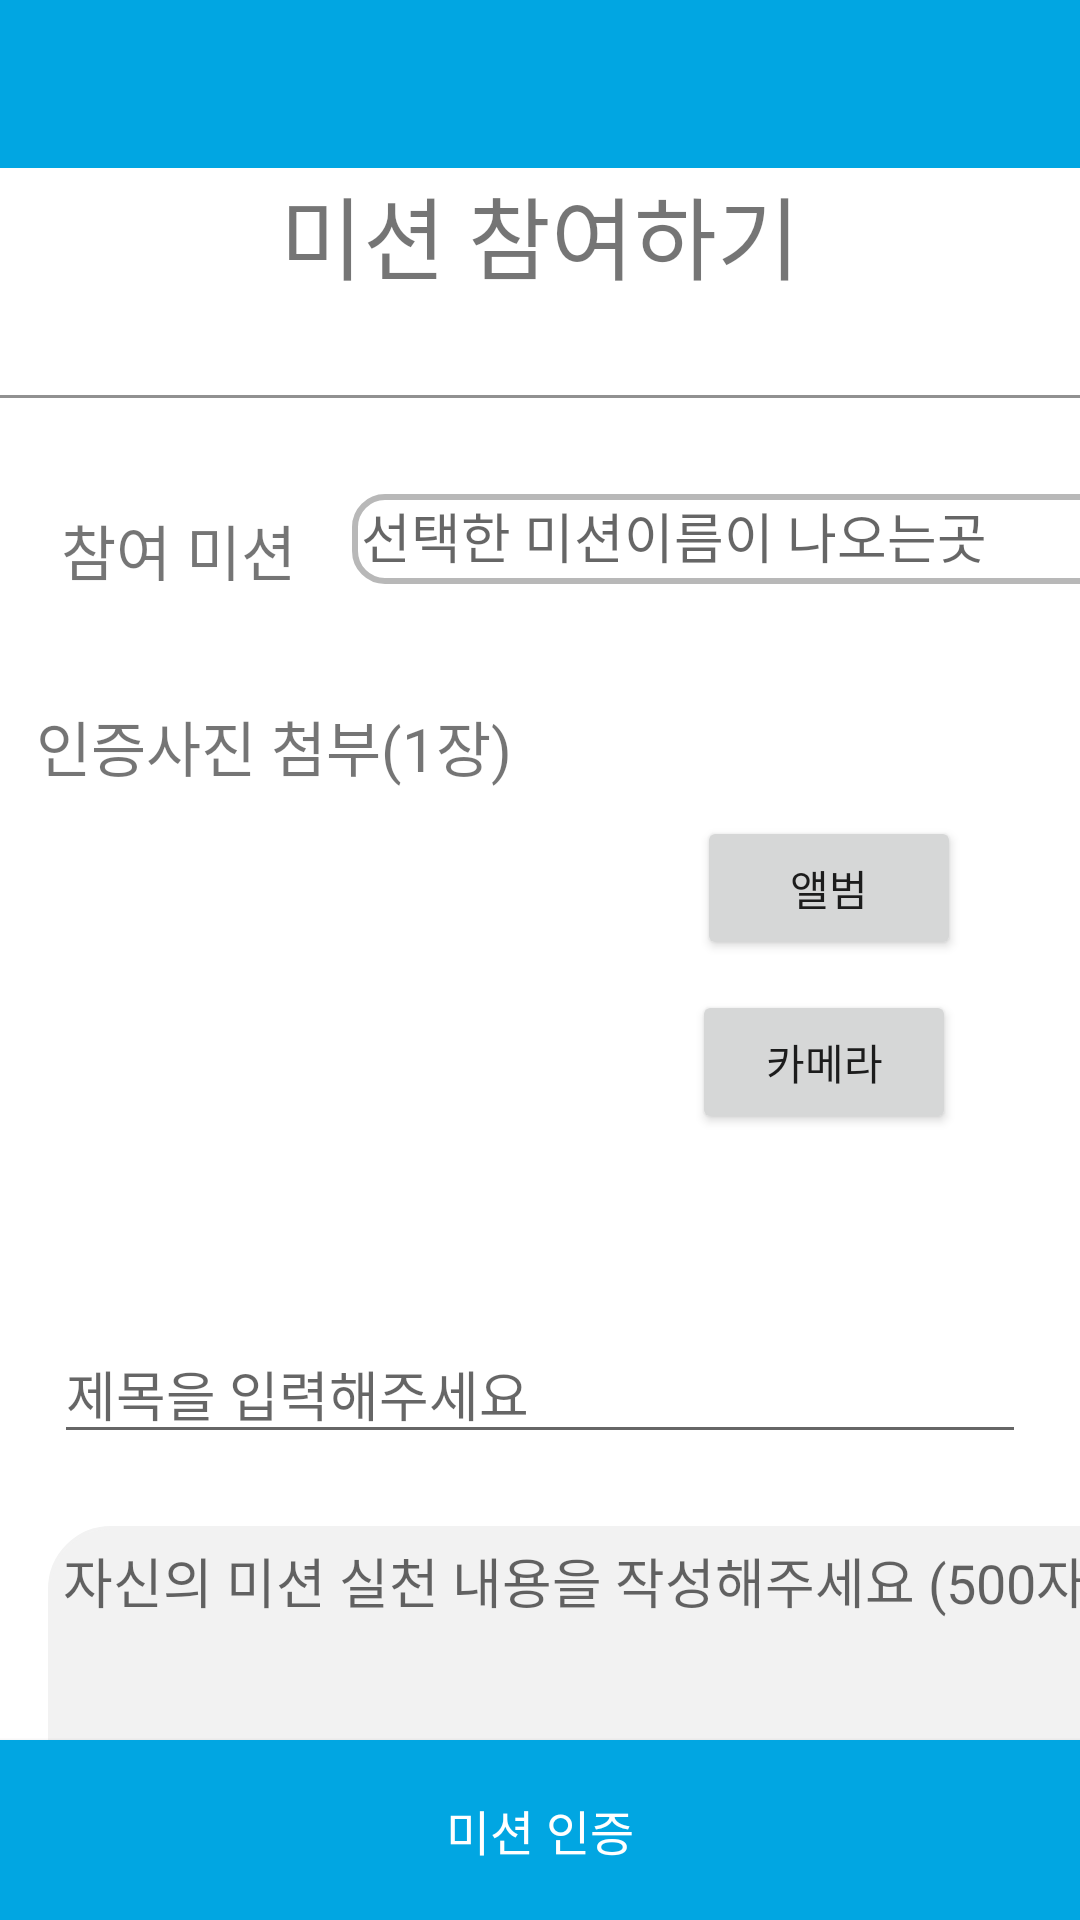

The Android layout XML behind this screen, and the referenced resources:
<!-- AndroidManifest.xml: application theme Theme.FinalProject -->
<!-- res/layout/activity_pati_mission.xml -->
<?xml version="1.0" encoding="utf-8"?>
<androidx.constraintlayout.widget.ConstraintLayout xmlns:android="http://schemas.android.com/apk/res/android"
    xmlns:app="http://schemas.android.com/apk/res-auto"
    xmlns:tools="http://schemas.android.com/tools"
    android:layout_width="match_parent"
    android:layout_height="match_parent"
    tools:context=".Pati_Mission_Activity">

    <androidx.appcompat.widget.Toolbar
        android:id="@+id/pati_mission_toolbar"
        android:layout_width="match_parent"
        android:layout_height="?attr/actionBarSize"
        app:titleTextColor="@color/white"
        android:background="#01A6E2"
        android:elevation="0.1dp"
        android:theme="@style/ThemeOverlay.AppCompat.Dark"
        app:layout_constraintEnd_toEndOf="parent"
        app:layout_constraintStart_toStartOf="parent"
        app:layout_constraintTop_toTopOf="parent"
        app:popupTheme="@style/ThemeOverlay.AppCompat.Light"/>

    <RelativeLayout
        android:id="@+id/relativeLayout1"
        android:layout_width="match_parent"
        android:layout_height="1dp"
        android:layout_marginTop="32dp"
        android:background="#919191"
        app:layout_constraintEnd_toEndOf="parent"
        app:layout_constraintHorizontal_bias="0.0"
        app:layout_constraintStart_toStartOf="parent"
        app:layout_constraintTop_toBottomOf="@+id/textView8" />

    <TextView
        android:id="@+id/textView8"
        android:layout_width="match_parent"
        android:layout_height="wrap_content"
        android:layout_marginTop="56dp"
        android:text="미션 참여하기"
        android:textAlignment="center"
        android:textSize="30dp"
        android:fontFamily="@font/one_mobile_title"
        app:layout_constraintEnd_toEndOf="parent"
        app:layout_constraintHorizontal_bias="0.0"
        app:layout_constraintStart_toStartOf="parent"
        app:layout_constraintTop_toTopOf="parent" />

    <TextView
        android:id="@+id/textView9"
        android:layout_width="92dp"
        android:layout_height="wrap_content"
        android:layout_marginTop="36dp"
        android:text="참여 미션"
        android:textAlignment="center"
        android:textSize="20sp"
        android:fontFamily="@font/one_mobile_bold"
        app:layout_constraintEnd_toEndOf="parent"
        app:layout_constraintHorizontal_bias="0.05"
        app:layout_constraintStart_toStartOf="parent"
        app:layout_constraintTop_toBottomOf="@+id/relativeLayout1" />

    <TextView
        android:id="@+id/textView10"
        android:layout_width="203dp"
        android:layout_height="wrap_content"
        android:layout_marginTop="36dp"
        android:fontFamily="@font/one_mobile_bold"
        android:text="인증사진 첨부(1장)"
        android:textSize="20sp"
        app:layout_constraintEnd_toEndOf="parent"
        app:layout_constraintHorizontal_bias="0.076"
        app:layout_constraintStart_toStartOf="parent"
        app:layout_constraintTop_toBottomOf="@+id/textView9" />

    <EditText
        android:id="@+id/pati_mission_title"
        android:layout_width="260dp"
        android:layout_height="30dp"
        android:layout_marginStart="12dp"
        android:layout_marginTop="32dp"
        android:background="@drawable/input_bg"
        android:padding="3dp"
        android:ems="10"
        android:enabled="false"
        android:textSize="18sp"
        android:fontFamily="@font/one_mobile_regular"
        android:hint="선택한 미션이름이 나오는곳"
        android:inputType="textPersonName"
        app:layout_constraintStart_toEndOf="@+id/textView9"
        app:layout_constraintTop_toBottomOf="@+id/relativeLayout1" />

    <ImageView
        android:id="@+id/pati_mission_image"
        android:layout_width="201dp"
        android:layout_height="118dp"
        android:layout_marginTop="24dp"
        android:padding="2dp"
        app:layout_constraintEnd_toEndOf="@+id/textView10"
        app:layout_constraintHorizontal_bias="0.0"
        app:layout_constraintStart_toStartOf="@+id/textView10"
        app:layout_constraintTop_toBottomOf="@+id/textView10"
        app:srcCompat="@drawable/ic_baseline_add_24"/>


    <Button
        android:id="@+id/album"
        android:layout_width="wrap_content"
        android:layout_height="wrap_content"
        android:layout_marginTop="272dp"
        android:text="앨범"
        android:fontFamily="@font/one_mobile_regular"
        app:layout_constraintEnd_toEndOf="parent"
        app:layout_constraintHorizontal_bias="0.854"
        app:layout_constraintStart_toStartOf="parent"
        app:layout_constraintTop_toTopOf="parent" />

    <Button
        android:id="@+id/camera"
        android:layout_width="wrap_content"
        android:layout_height="wrap_content"
        android:layout_margin="10sp"
        android:layout_marginTop="16dp"
        android:layout_weight="1"
        android:text="카메라"
        android:fontFamily="@font/one_mobile_regular"
        app:layout_constraintEnd_toEndOf="parent"
        app:layout_constraintHorizontal_bias="0.876"
        app:layout_constraintStart_toStartOf="parent"
        app:layout_constraintTop_toBottomOf="@+id/album" />

    <EditText
        android:id="@+id/user_pati_mission_title"
        android:layout_width="match_parent"
        android:layout_height="wrap_content"
        android:layout_marginStart="18dp"
        android:layout_marginTop="36dp"
        android:layout_marginEnd="18dp"
        android:ems="10"
        android:hint="제목을 입력해주세요"
        android:inputType="textPersonName"
        app:layout_constraintEnd_toEndOf="parent"
        app:layout_constraintHorizontal_bias="0.0"
        app:layout_constraintStart_toStartOf="parent"
        app:layout_constraintTop_toBottomOf="@+id/pati_mission_image" />

    <EditText
        android:id="@+id/user_pati_mission_content"
        android:layout_width="373dp"
        android:layout_height="149dp"
        android:layout_marginStart="16dp"
        android:layout_marginTop="24dp"
        android:background="@drawable/edit_border"
        android:backgroundTint="#F2F2F2"
        android:gravity="top|left"
        android:hint="자신의 미션 실천 내용을 작성해주세요 (500자)"
        android:maxLength="500"
        android:padding="5dp"
        android:scrollHorizontally="false"
        app:layout_constraintStart_toStartOf="parent"
        app:layout_constraintTop_toBottomOf="@+id/user_pati_mission_title" />

    <androidx.appcompat.widget.AppCompatButton
        android:id="@+id/btn_user_pati_mission"
        android:layout_width="match_parent"
        android:layout_height="60dp"
        android:layout_marginTop="20dp"
        android:text="미션 인증"
        android:fontFamily="@font/one_mobile_regular"
        android:background="#01A6E2"
        android:textColor="#FFFFFF"
        android:textSize="16dp"
        app:layout_constraintBottom_toBottomOf="parent"
        app:layout_constraintEnd_toEndOf="@+id/user_pati_mission_content"
        app:layout_constraintVertical_bias="0.181" />


</androidx.constraintlayout.widget.ConstraintLayout>
<!-- resources referenced by this layout -->
<resources>
  <color name="white">#FFFFFFFF</color>
  <!-- drawable edit_border (drawable) -->
  <?xml version="1.0" encoding="utf-8"?>
  <layer-list xmlns:android="http://schemas.android.com/apk/res/android">
      <item>
          <shape android:shape="rectangle">
              <stroke android:width = "2dp" android:color = "#C0C0C0"/>
              <corners
                  android:bottomRightRadius="20dp"
                  android:bottomLeftRadius="20dp"
                  android:topLeftRadius="20dp"
                  android:topRightRadius="20dp"/>
          </shape>
      </item>
  
      <item
          android:bottom="1dp"
          android:left="1dp"
          android:right="1dp"
          android:top="1dp">
          <shape android:shape="rectangle">
              <solid android:color="#FFFFFF"/>
              <corners
                  android:bottomRightRadius="20dp"
                  android:bottomLeftRadius="20dp"
                  android:topLeftRadius="20dp"
                  android:topRightRadius="20dp"/>
          </shape>
      </item>
  </layer-list>
  <!-- drawable input_bg (drawable-v24) -->
  <?xml version="1.0" encoding="utf-8"?>
  <shape xmlns:android="http://schemas.android.com/apk/res/android">
  
      <stroke android:color="#B8B8B8" android:width="2dp"/>
      <corners android:radius="10dp"/>
  
  </shape>
  <style name="Theme.FinalProject" parent="Theme.MaterialComponents.DayNight.DarkActionBar">
          
          <item name="colorPrimary">#FFFFFF</item>
          <item name="colorPrimaryVariant">@color/purple_700</item>
          <item name="colorOnPrimary">@color/black</item>
          
          <item name="colorSecondary">@color/teal_200</item>
          <item name="colorSecondaryVariant">@color/teal_700</item>
          <item name="colorOnSecondary">@color/black</item>
          <item name="colorAccent">#000000</item>
          
          <item name="android:statusBarColor" tools:targetApi="l">?attr/colorPrimaryVariant</item>
          
          <item name="toolbarNavigationButtonStyle">@color/white</item>
          
          <item name="windowNoTitle">true</item>
          <item name="windowActionBar">true</item>
      </style>
  <color name="purple_700">#FF3700B3</color>
  <color name="black">#FF000000</color>
  <color name="teal_200">#FF03DAC5</color>
  <color name="teal_700">#FF018786</color>
</resources>
